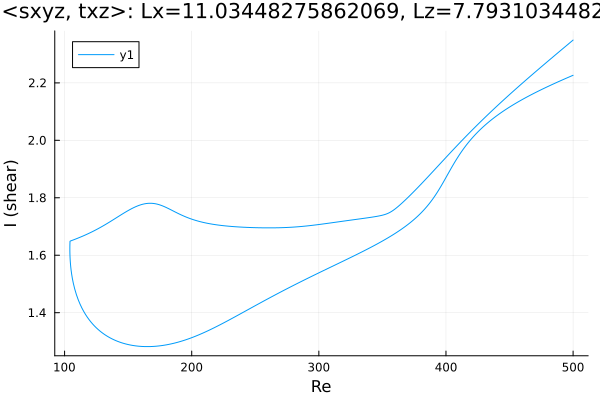

Values plotted in this chart, from the file beside it:
Re, shear
500.0, 2.226
499.3, 2.225
497.9, 2.222
496.4, 2.22
495, 2.217
493.6, 2.214
492.2, 2.211
490.8, 2.209
489.4, 2.206
488, 2.203
486.5, 2.2
485.1, 2.197
483.7, 2.195
482.3, 2.192
480.9, 2.189
479.5, 2.186
478.1, 2.183
476.6, 2.18
475.2, 2.177
473.8, 2.174
472.4, 2.171
471.8, 2.169
470.4, 2.166
469, 2.163
467.6, 2.16
466.2, 2.157
464.7, 2.153
463.3, 2.15
461.9, 2.147
460.5, 2.143
459.1, 2.14
457.7, 2.136
456.3, 2.132
454.8, 2.129
453.4, 2.125
452, 2.121
450.6, 2.117
449.2, 2.113
447.8, 2.109
446.4, 2.105
444.9, 2.101
443.5, 2.097
442.1, 2.092
440.7, 2.088
439.3, 2.083
437.9, 2.079
436.5, 2.074
435, 2.069
433.6, 2.064
432.2, 2.058
430.8, 2.053
429.4, 2.047
428, 2.042
426.6, 2.036
425.1, 2.029
423.7, 2.023
422.8, 2.019
421.4, 2.012
420, 2.005
418.5, 1.997
... 569 more rows
